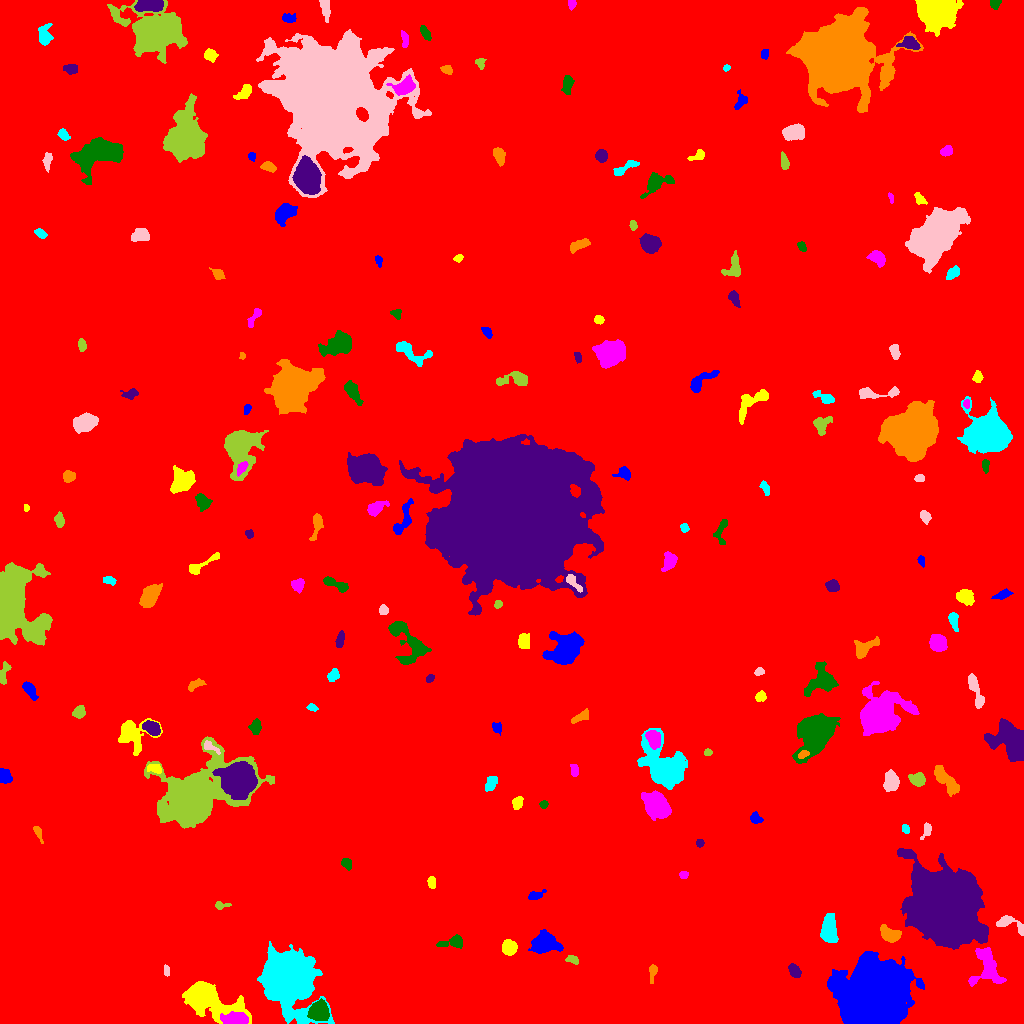

The data file committed next to this chart (first rows):
ID, X, Y, A, B, theta, total_flux, mu_max, mu_median, mu_mean, R_fwhm, R_e, R10, R90, x_start, x_end, y_start, y_end, area, greylevel
0, 516.7, 520.9, 297.1, 285.6, -0.06389, 1099543, 12.0, 1.0, 1.186, 62.94, 207.8, 76.66, 360.5, 0, 1023, 0, 1023, 927320, 1.186
1, 872.8, 26.86, 12.92, 12.18, 0.1185, 172923, 191.0, 16.0, 36.47, 13.11, 14.25, 5.441, 26.76, 827, 924, 0, 72, 4742, 40.47
2, 205.4, 24.8, 12.58, 6.08, -0.382, 17902, 65.0, 6.0, 13.61, 7.59, 7.939, 3.038, 15.95, 182, 251, 0, 42, 1315, 16.61
3, 234.5, 3.812, 5.476, 2.735, 0.02967, 3261, 28.0, 9.0, 10.66, 5.809, 4.687, 1.954, 7.611, 220, 248, 0, 12, 306, 22.66
4, 319.1, 12.55, 4.295, 3.966, 1.144, 3705, 30.0, 9.0, 10.07, 5.698, 5.232, 2.034, 8.406, 307, 329, 3, 25, 368, 19.07
5, 794.5, 52.41, 3.629, 2.293, -0.9854, 493.0, 7.0, 3.0, 3.354, 4.549, 3.656, 1.493, 5.809, 788, 801, 46, 60, 147, 8.354
6, 652.5, 50.5, 5.26, 1.656, 1.444, 157.0, 3.0, 1.0, 1.353, 3.868, 3.338, 1.262, 5.232, 649, 657, 40, 59, 116, 6.353
7, 287.6, 46.18, 11.37, 9.848, -1.219, 95380, 154.0, 13.0, 30.57, 11.4, 11.58, 4.514, 21.79, 257, 334, 0, 82, 3120, 33.57
8, 166.3, 52.39, 2.863, 1.339, -1.498, 104.0, 3.0, 1.0, 1.625, 2.932, 2.326, 0.9772, 3.989, 164, 169, 47, 59, 64, 6.625
9, 573.3, 63.51, 3.166, 1.84, -0.4181, 182.0, 6.0, 2.0, 1.896, 2.932, 2.764, 0.9772, 4.652, 565, 578, 59, 68, 96, 8.896
10, 94.59, 62.91, 1.978, 1.814, 1.359, 104.0, 4.0, 1.0, 1.486, 3.241, 2.459, 0.9772, 3.868, 91, 99, 58, 67, 70, 6.486
11, 543.8, 80.47, 5.456, 4.237, 0.1397, 5558, 39.0, 7.0, 10.92, 5.863, 5.642, 2.185, 9.853, 528, 563, 70, 94, 509, 14.92
12, 509.2, 76.13, 3.502, 3.378, 1.534, 1709, 17.0, 8.0, 8.061, 5.293, 4.442, 1.784, 7.024, 502, 517, 68, 84, 212, 11.06
13, 986.5, 57.44, 10.54, 6.857, -1.452, 2184, 10.0, 3.0, 3.506, 7.959, 7.421, 2.877, 11.87, 968, 1006, 37, 76, 623, 8.506
14, 453.1, 81.55, 6.622, 2.7, 0.1774, 734.0, 8.0, 3.0, 3.382, 4.918, 4.478, 1.784, 7.269, 436, 462, 75, 89, 217, 7.382
15, 945.2, 117.1, 14.22, 12.43, -1.037, 216913, 251.0, 17.0, 38.97, 11.78, 15.08, 5.352, 28.65, 897, 988, 74, 175, 5566, 42.97
16, 890.3, 88.84, 5.084, 3.106, -0.3545, 1156, 10.0, 4.0, 4.362, 6.024, 4.853, 1.954, 7.756, 880, 901, 81, 99, 265, 9.362
17, 828.8, 94.02, 6.515, 3.232, 1.564, 1379, 12.0, 3.0, 3.363, 5.078, 5.323, 1.954, 9.062, 820, 838, 81, 110, 410, 8.363
18, 1010, 99.93, 8.531, 3.202, -0.4475, 778.0, 9.0, 3.0, 3.269, 4.406, 4.514, 1.693, 7.399, 996, 1023, 88, 108, 238, 8.269
19, 220.8, 118.3, 3.823, 1.82, -0.01604, 225.0, 6.0, 2.0, 2.5, 3.385, 2.932, 1.128, 4.618, 215, 231, 114, 122, 90, 6.5
20, 315.2, 126.3, 3.967, 2.857, -1.107, 1021, 12.0, 5.0, 5.08, 5.202, 4.297, 1.693, 6.77, 308, 323, 117, 135, 201, 9.08
21, 534.3, 128.0, 4.004, 1.768, 0.2074, 135.0, 3.0, 1.0, 1.098, 3.656, 3.09, 1.128, 4.82, 528, 546, 124, 134, 123, 6.098
22, 431.7, 140.9, 2.917, 1.721, -1.476, 195.0, 4.0, 2.0, 2.074, 4.297, 2.821, 1.128, 4.442, 427, 435, 135, 147, 94, 7.074
23, 683.5, 148.4, 2.126, 1.654, 0.04904, 135.0, 4.0, 2.0, 2.015, 3.742, 2.459, 0.9772, 3.656, 679, 688, 145, 152, 67, 7.015
24, 347, 160, 2.837, 2.027, -0.8112, 217.0, 4.0, 2.0, 2.028, 4.583, 3.038, 1.262, 4.72, 341, 351, 153, 165, 107, 7.028
25, 699.5, 180.2, 1.748, 1.658, -0.0, 136.0, 5.0, 2.0, 2.194, 2.877, 2.185, 0.7979, 3.385, 696, 704, 176, 184, 62, 7.194
26, 37.57, 191.6, 3.63, 1.499, -1.14, 168.0, 5.0, 1.0, 1.714, 2.932, 2.585, 0.9772, 4.406, 33, 43, 180, 197, 98, 6.714
27, 905.3, 194.6, 2.328, 1.724, -1.18, 115.0, 4.0, 2.0, 1.691, 3.478, 2.585, 0.9772, 3.989, 902, 909, 190, 199, 68, 6.691
28, 926.4, 193.1, 4.398, 2.023, 1.195, 325.0, 6.0, 3.0, 2.902, 4.37, 3.338, 1.262, 5.262, 920, 931, 184, 201, 112, 6.902
29, 192, 224.5, 15.88, 10.45, 0.582, 81906, 174.0, 7.0, 21.54, 9.441, 10.78, 4.029, 24.07, 144, 274, 195, 287, 3803, 24.54
30, 626.2, 199.8, 1.995, 1.664, -1.488, 106.0, 4.0, 2.0, 1.86, 3.241, 2.257, 0.7979, 3.613, 623, 630, 196, 205, 57, 6.86
31, 755.8, 205, 2.992, 2.473, -0.7531, 385.0, 6.0, 3.0, 3.319, 4.853, 3.432, 1.382, 5.323, 750, 763, 200, 212, 116, 7.319
32, 517.3, 221, 2.781, 2.3, 1.186, 191.0, 4.0, 1.0, 1.528, 4.442, 3.141, 1.128, 4.951, 512, 523, 214, 227, 125, 6.528
33, 657.2, 217.8, 6.759, 4.809, -0.714, 5369, 23.0, 7.0, 8.59, 7.818, 7.114, 2.821, 11.51, 641, 671, 203, 233, 625, 14.59
34, 543.5, 219.4, 2.057, 1.698, 0.02346, 100.0, 3.0, 1.5, 1.562, 3.192, 2.394, 0.9772, 3.785, 539, 548, 215, 223, 64, 6.562
35, 239, 243.6, 6.829, 6.657, 0.03549, 43053, 134.0, 24.0, 37.21, 8.921, 8.253, 3.29, 14.16, 212, 257, 224, 262, 1157, 47.21
36, 947.1, 241.9, 9.453, 3.149, -0.8568, 996.0, 6.0, 2.0, 2.567, 7.181, 6.129, 2.326, 9.707, 934, 959, 227, 258, 388, 7.567
37, 491.2, 240.7, 3.929, 2.303, 1.109, 449.0, 6.0, 3.0, 2.842, 5.046, 3.742, 1.493, 5.944, 485, 497, 232, 247, 158, 7.842
38, 891.3, 241.6, 4.047, 3.133, 1.528, 1111, 13.0, 3.0, 4.055, 4.406, 4.37, 1.596, 7.313, 883, 899, 232, 254, 274, 9.055
39, 917.2, 244, 3.628, 2.857, -0.2652, 359.0, 5.0, 2.0, 1.87, 4.37, 3.949, 1.493, 6.433, 908, 925, 237, 251, 192, 6.87
40, 366.8, 250.3, 4.064, 1.912, 1.004, 199.0, 4.0, 1.0, 1.485, 4.442, 3.478, 1.128, 5.47, 360, 374, 243, 258, 134, 6.485
41, 5.715, 246.6, 3.718, 2.882, -1.243, 611.0, 8.0, 3.0, 3.681, 4.853, 4.029, 1.596, 6.457, 0, 12, 240, 255, 166, 7.681
42, 154.9, 255.2, 3.182, 1.866, -0.1974, 207.0, 5.0, 1.0, 1.711, 3.613, 2.985, 1.128, 4.687, 147, 161, 250, 259, 121, 9.711
43, 574.4, 252.3, 2.906, 1.524, -1.518, 171.0, 4.0, 2.0, 1.763, 4.146, 2.706, 1.128, 4.068, 570, 578, 247, 259, 97, 6.763
44, 815.2, 291.6, 8.412, 6.42, 1.012, 27799, 89.0, 10.0, 21.45, 8.406, 8.078, 3.192, 14.78, 792, 840, 260, 310, 1296, 24.45
45, 1013, 281.7, 8.573, 6.485, -0.848, 9142, 32.0, 6.0, 9.376, 8.406, 7.797, 3.038, 13.76, 984, 1023, 262, 305, 975, 13.38
46, 803.5, 269.2, 2.822, 1.729, 0.3967, 318.0, 8.0, 4.0, 4.077, 3.785, 2.821, 1.128, 4.406, 798, 809, 265, 273, 78, 15.08
47, 663.6, 254.8, 10.66, 7.045, -0.9496, 14479, 53.0, 5.0, 10.08, 7.024, 8.195, 3.038, 16.48, 637, 687, 234, 295, 1436, 14.08
48, 208.6, 277.1, 4.057, 2.141, -0.4859, 190.0, 6.0, 1.0, 1.652, 2.985, 2.764, 0.9772, 4.72, 204, 220, 269, 283, 115, 12.65
49, 707.6, 271, 1.946, 1.532, 0.05313, 96.0, 4.0, 2.0, 1.714, 3.192, 2.185, 0.7979, 3.478, 704, 712, 268, 275, 56, 6.714
50, 51.25, 275.8, 2.988, 2.507, -1.447, 362.0, 6.0, 2.0, 2.567, 4.72, 3.523, 1.382, 5.441, 45, 57, 270, 284, 141, 7.567
51, 496, 295.8, 2.367, 1.983, -0.7405, 140.0, 4.0, 1.0, 1.429, 3.742, 2.706, 0.9772, 4.297, 492, 501, 288, 301, 98, 7.429
52, 132, 289.7, 7.943, 6.81, -0.7545, 2193, 13.0, 3.0, 3.637, 5.726, 6.555, 2.523, 10.84, 118, 162, 268, 305, 603, 8.637
53, 653.9, 284.6, 4.529, 3.014, -1.213, 1184, 10.0, 5.0, 5.038, 6.433, 4.787, 1.954, 7.247, 645, 660, 274, 293, 235, 15.04
54, 255.5, 297, 3.616, 2.612, 1.412, 495.0, 7.0, 3.0, 3.278, 4.406, 3.909, 1.493, 6.103, 248, 261, 289, 305, 151, 7.278
55, 151.8, 295.2, 4.282, 2.755, -0.5643, 1485, 15.0, 7.0, 6.875, 5.499, 4.406, 1.784, 6.84, 142, 160, 288, 303, 216, 14.88
56, 579, 305.7, 5.553, 1.883, 0.436, 171.0, 5.0, 1.0, 1.132, 2.111, 3.338, 1.128, 5.726, 571, 588, 300, 315, 151, 6.132
57, 312.2, 316.1, 2.353, 1.566, -0.1983, 135.0, 5.0, 2.0, 1.901, 2.764, 2.459, 0.9772, 3.868, 306, 318, 312, 320, 71, 8.901
58, 975.7, 332.2, 10.31, 2.295, -1.238, 920.0, 7.0, 3.0, 3.206, 6.129, 5.262, 2.111, 8.292, 968, 984, 315, 350, 287, 7.206
59, 78.4, 311.6, 3.127, 2.242, 0.6029, 209.0, 4.0, 1.0, 1.482, 4.514, 3.338, 1.262, 5.382, 72, 85, 305, 318, 141, 6.482
... 146 more rows
